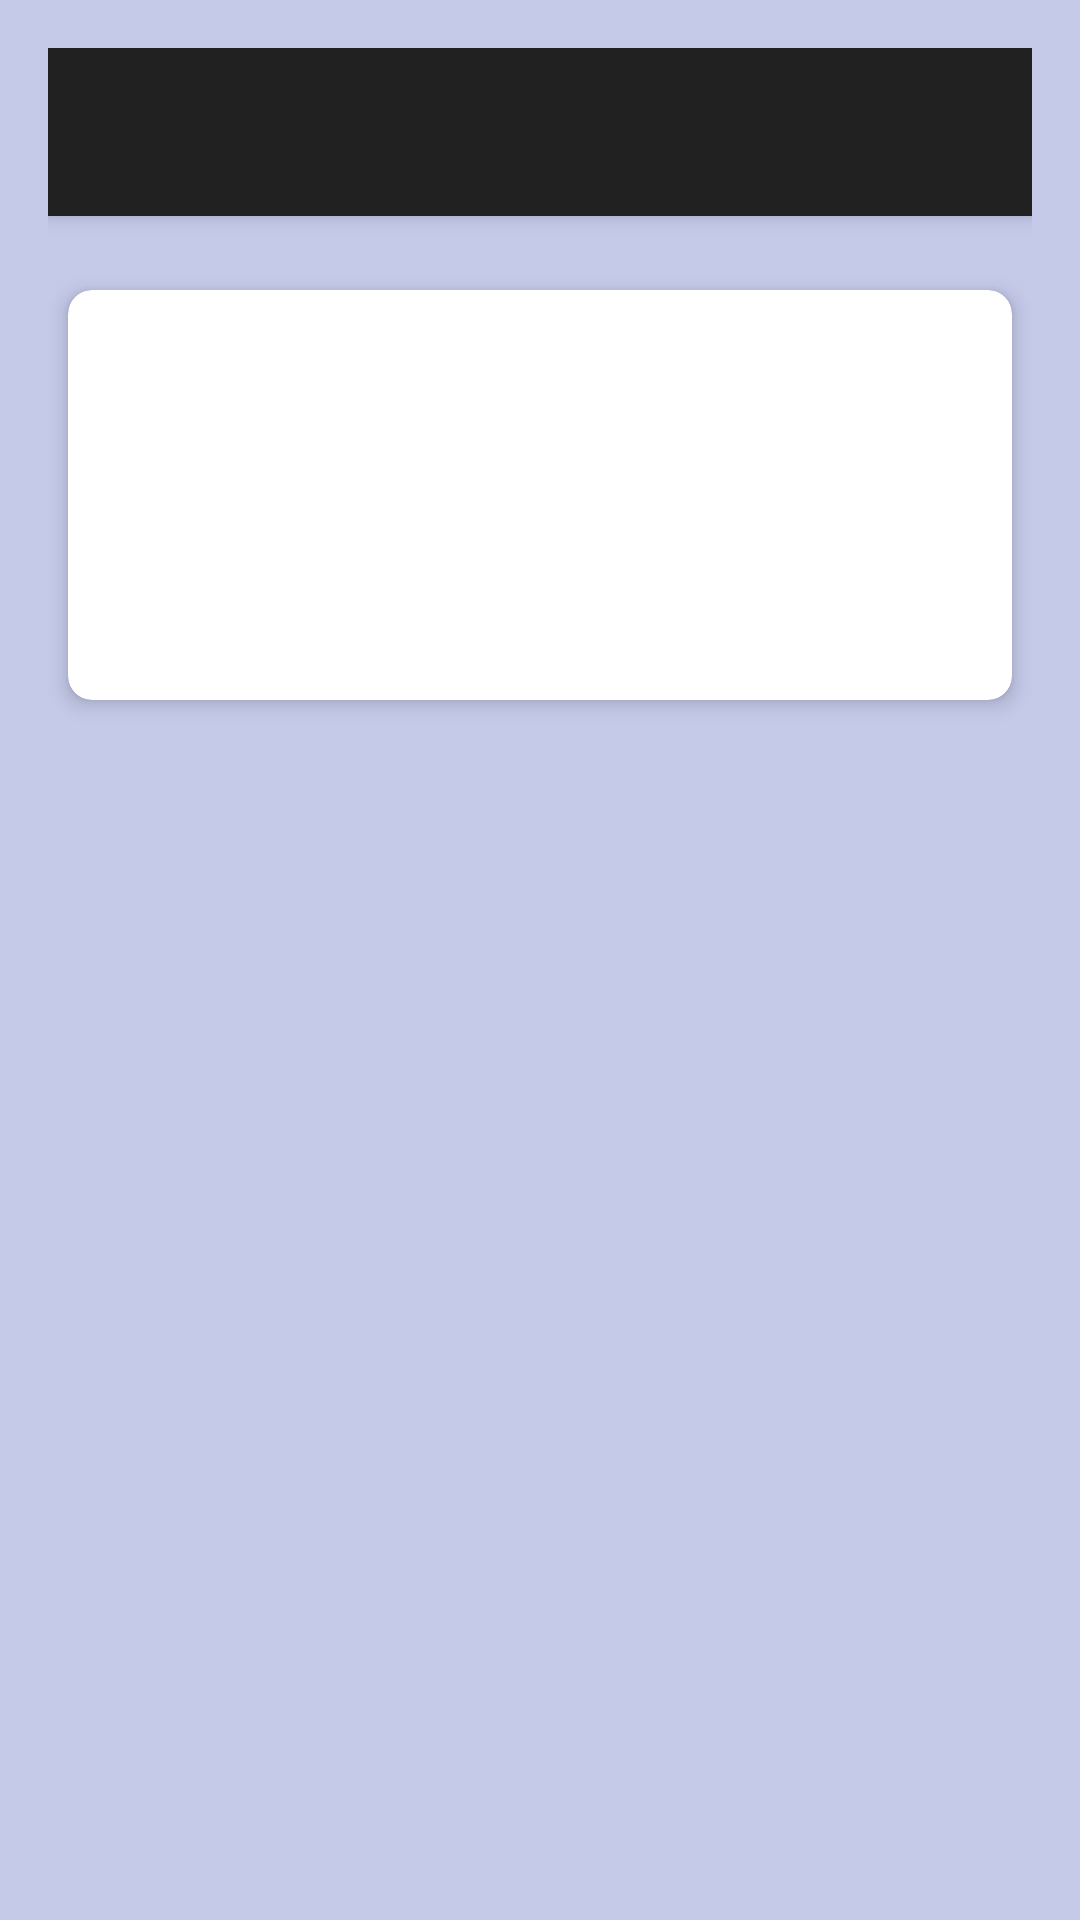

Produce the Android XML layout that renders to this screen, including the resource entries it uses.
<!-- AndroidManifest.xml: activity theme Theme.MyStory -->
<!-- res/layout/activity_detail_story.xml -->
<?xml version="1.0" encoding="utf-8"?>
<RelativeLayout xmlns:android="http://schemas.android.com/apk/res/android"
    xmlns:app="http://schemas.android.com/apk/res-auto"
    xmlns:tools="http://schemas.android.com/tools"
    android:layout_width="match_parent"
    android:layout_height="match_parent"
    android:background="@color/colorPrimaryLight"
    android:padding="16dp"
    tools:context=".DetailStoryActivity">

    <androidx.appcompat.widget.Toolbar
        android:id="@+id/toolbar"
        android:layout_width="match_parent"
        android:layout_height="?attr/actionBarSize"
        android:background="?attr/colorPrimary"
        android:elevation="4dp"
        android:theme="@style/ThemeOverlay.AppCompat.Dark.ActionBar"
        app:titleTextColor="@android:color/white" />

    <androidx.cardview.widget.CardView
        android:id="@+id/cardView"
        android:layout_width="match_parent"
        android:layout_height="wrap_content"
        android:layout_below="@id/toolbar"
        android:layout_marginTop="16dp"
        android:layout_marginBottom="16dp"
        app:cardCornerRadius="8dp"
        app:cardElevation="4dp"
        app:cardUseCompatPadding="true">

        <LinearLayout
            android:layout_width="match_parent"
            android:layout_height="wrap_content"
            android:orientation="vertical"
            android:layout_marginTop="8dp"
            android:layout_marginBottom="16dp"
            android:padding="16dp">

            <ImageView
                android:transitionName="profile"
                android:id="@+id/iv_detail_photo"
                android:layout_width="match_parent"
                android:layout_height="match_parent"
                android:layout_marginBottom="16dp"
                android:scaleType="centerCrop"
                android:src="@drawable/placeholder_image" />

            <TextView
                android:transitionName="name"
                android:id="@+id/tv_detail_name"
                android:layout_width="wrap_content"
                android:layout_height="wrap_content"
                android:textColor="@android:color/black"
                android:textSize="24sp"
                android:textStyle="bold"
                android:layout_below="@id/iv_detail_photo"/>

            <TextView
                android:transitionName="description"
                android:id="@+id/tv_detail_description"
                android:layout_width="match_parent"
                android:layout_height="wrap_content"
                android:layout_marginTop="8dp"
                android:textColor="@android:color/black"
                android:textSize="18sp"
                android:layout_below="@id/tv_detail_name"/>
        </LinearLayout>
    </androidx.cardview.widget.CardView>

</RelativeLayout>
<!-- resources referenced by this layout -->
<resources>
  <color name="colorPrimaryLight">#C5CAE9</color>
  <style name="Theme.MyStory" parent="Theme.AppCompat.Light.DarkActionBar" />
</resources>
